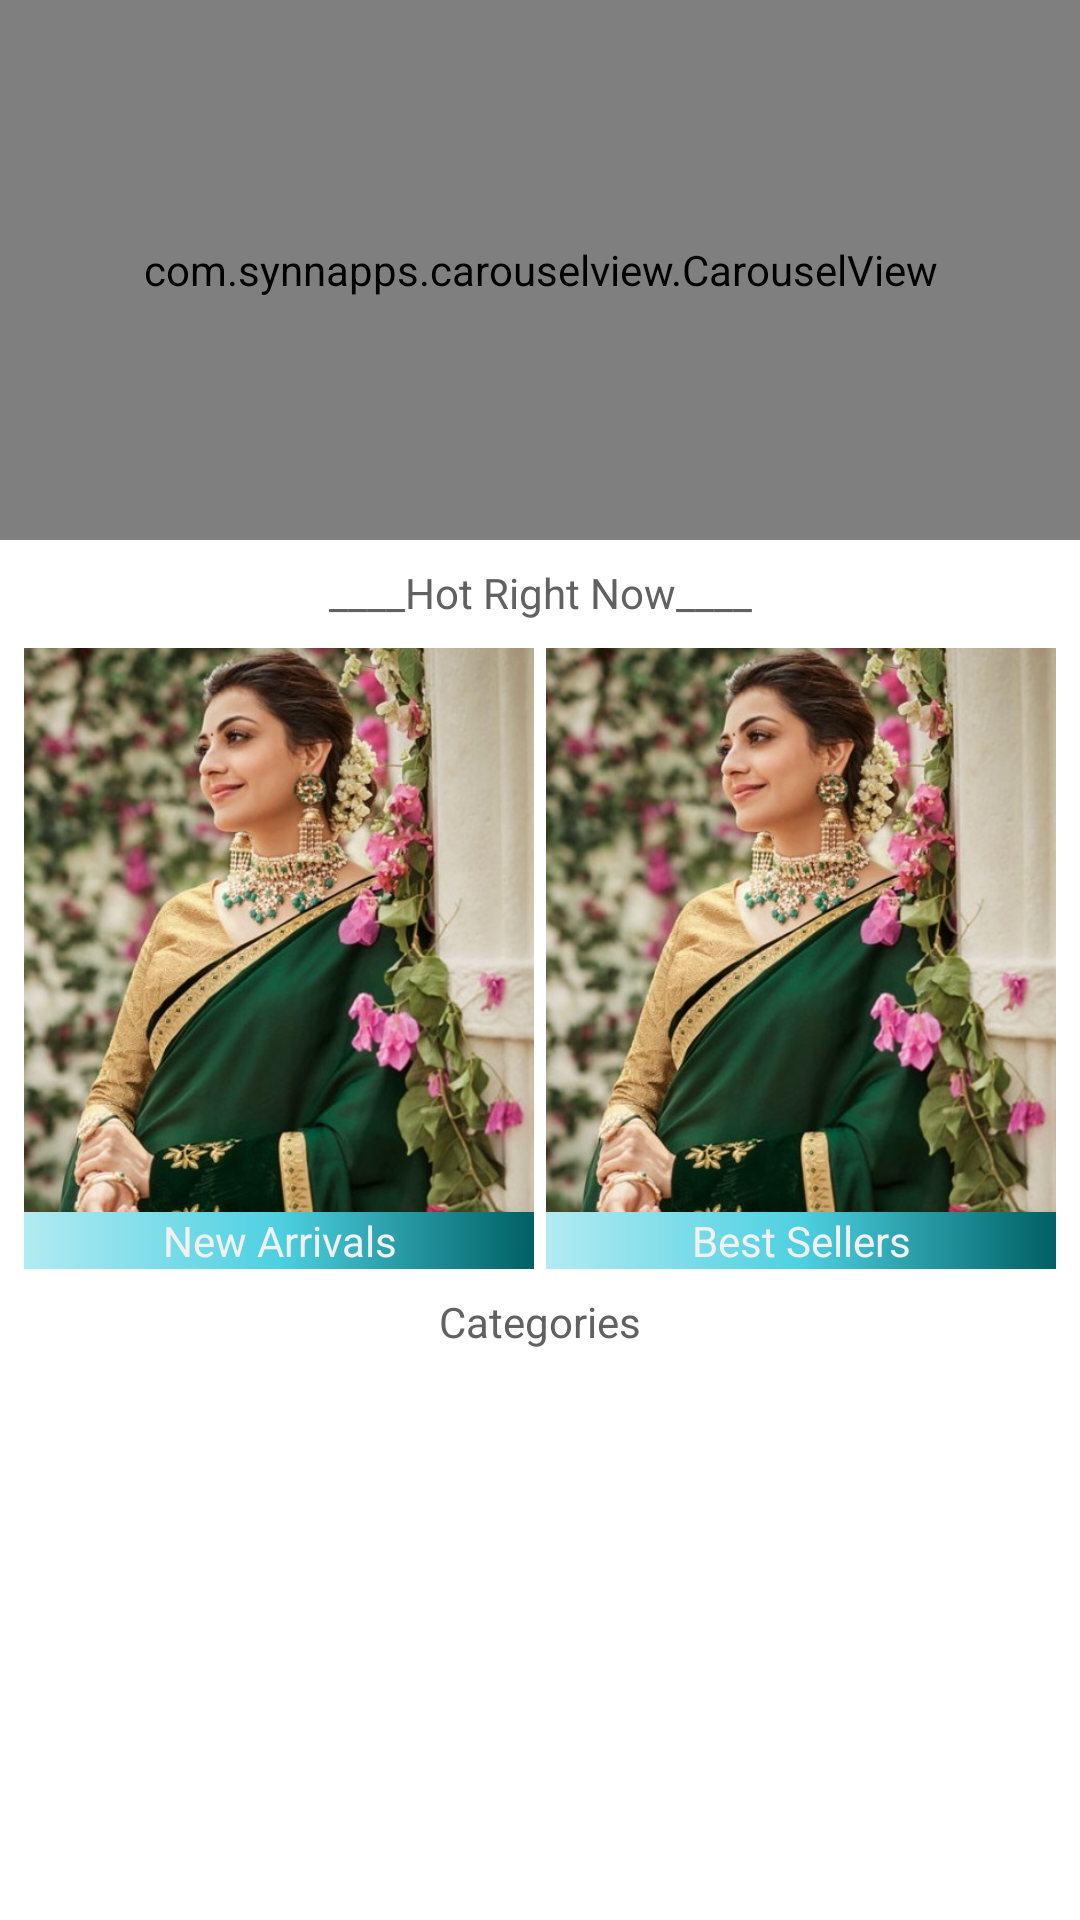

Reconstruct the res/layout file that produces this screen, plus the resources it refers to.
<!-- AndroidManifest.xml: fallback theme Theme.MaterialComponents.DayNight.NoActionBar -->
<!-- res/layout/fragment_dashboard.xml -->
<?xml version="1.0" encoding="utf-8"?>
<LinearLayout
    android:layout_width="match_parent"
    android:layout_height="wrap_content"
    xmlns:app="http://schemas.android.com/apk/res-auto"
    android:orientation="vertical"
    xmlns:android="http://schemas.android.com/apk/res/android">

    <com.synnapps.carouselview.CarouselView
        android:id="@+id/carouselView"
        android:layout_width="match_parent"
        android:layout_height="180dp"
        app:fillColor="#FFFFFFFF"
        app:pageColor="#00000000"
        app:radius="3dp"
        app:slideInterval="3000"
        app:strokeColor="#FF777777"
        app:strokeWidth="1dp" />

    <TextView
        android:id="@+id/textView"
        android:layout_width="match_parent"
        android:layout_height="wrap_content"
        android:layout_marginTop="8dp"
        android:text="@string/hot_right_now"
        android:textAlignment="center"
        android:textColor="#616161"
        app:layout_constraintTop_toTopOf="parent" />

    <LinearLayout
        android:id="@+id/linearLayout"
        android:layout_width="match_parent"
        android:layout_height="208dp"
        android:layout_marginStart="8dp"
        android:layout_marginTop="8dp"
        android:layout_marginEnd="8dp"
        android:baselineAligned="false"
        android:orientation="horizontal"
        app:layout_constraintEnd_toEndOf="parent"
        app:layout_constraintHorizontal_bias="1.0"
        app:layout_constraintStart_toStartOf="parent"
        app:layout_constraintTop_toBottomOf="@+id/text">

        <RelativeLayout
            android:layout_width="wrap_content"
            android:layout_height="match_parent"
            android:layout_weight="1">

            <ImageView
                android:id="@+id/img1"
                android:layout_width="wrap_content"
                android:layout_height="match_parent"
                android:src="@drawable/saree2"
                android:clickable="true"/>

            <TextView
                android:layout_width="match_parent"
                android:layout_height="wrap_content"
                android:layout_alignBottom="@+id/img1"
                android:layout_marginBottom="0dp"
                android:background="@drawable/text_fill"
                android:text="@string/new_arrivals"
                android:textAlignment="center"
                android:textColor="#f1f1f1"/>

        </RelativeLayout>

        <LinearLayout
            android:layout_width="4dp"
            android:layout_height="match_parent" />

        <RelativeLayout
            android:layout_width="wrap_content"
            android:layout_height="match_parent"
            android:layout_weight="1">

            <ImageView
                android:id="@+id/img2"
                android:layout_width="wrap_content"
                android:layout_height="match_parent"
                android:layout_alignParentStart="true"
                android:layout_marginStart="0dp"
                android:src="@drawable/saree2"
                android:clickable="true"/>

            <TextView
                android:layout_width="match_parent"
                android:layout_height="wrap_content"
                android:layout_alignBottom="@+id/img2"
                android:layout_marginBottom="0dp"
                android:background="@drawable/text_fill"
                android:text="@string/best_sellers"
                android:textAlignment="center"
                android:textColor="#f1f1f1"/>
        </RelativeLayout>

    </LinearLayout>

    <TextView
        android:id="@+id/textView2"
        android:layout_width="match_parent"
        android:layout_height="wrap_content"
        android:layout_marginTop="8dp"
        android:text="@string/categories"
        android:textAlignment="center"
        android:textColor="#616161"
        app:layout_constraintTop_toTopOf="parent" />

    <android.support.v7.widget.RecyclerView
        android:layout_width="match_parent"
        android:layout_height="wrap_content"
        android:id="@+id/categories_list"
        android:background="#90a4ae">
    </android.support.v7.widget.RecyclerView>

</LinearLayout>
<!-- resources referenced by this layout -->
<resources>
  <!-- drawable saree2: jpg bitmap (drawable, 90612 bytes) -->
  <!-- drawable text_fill (drawable) -->
  <?xml version="1.0" encoding="utf-8"?>
  <shape xmlns:android="http://schemas.android.com/apk/res/android" >
  
      <gradient android:startColor="#b2ebf2"
          android:centerColor="#4dd0e1"
          android:endColor="#006064"/>
  </shape>
  <string name="best_sellers">Best Sellers</string>
  <string name="categories">Categories</string>
  <string name="hot_right_now">____Hot Right Now____</string>
  <string name="new_arrivals">New Arrivals</string>
</resources>
